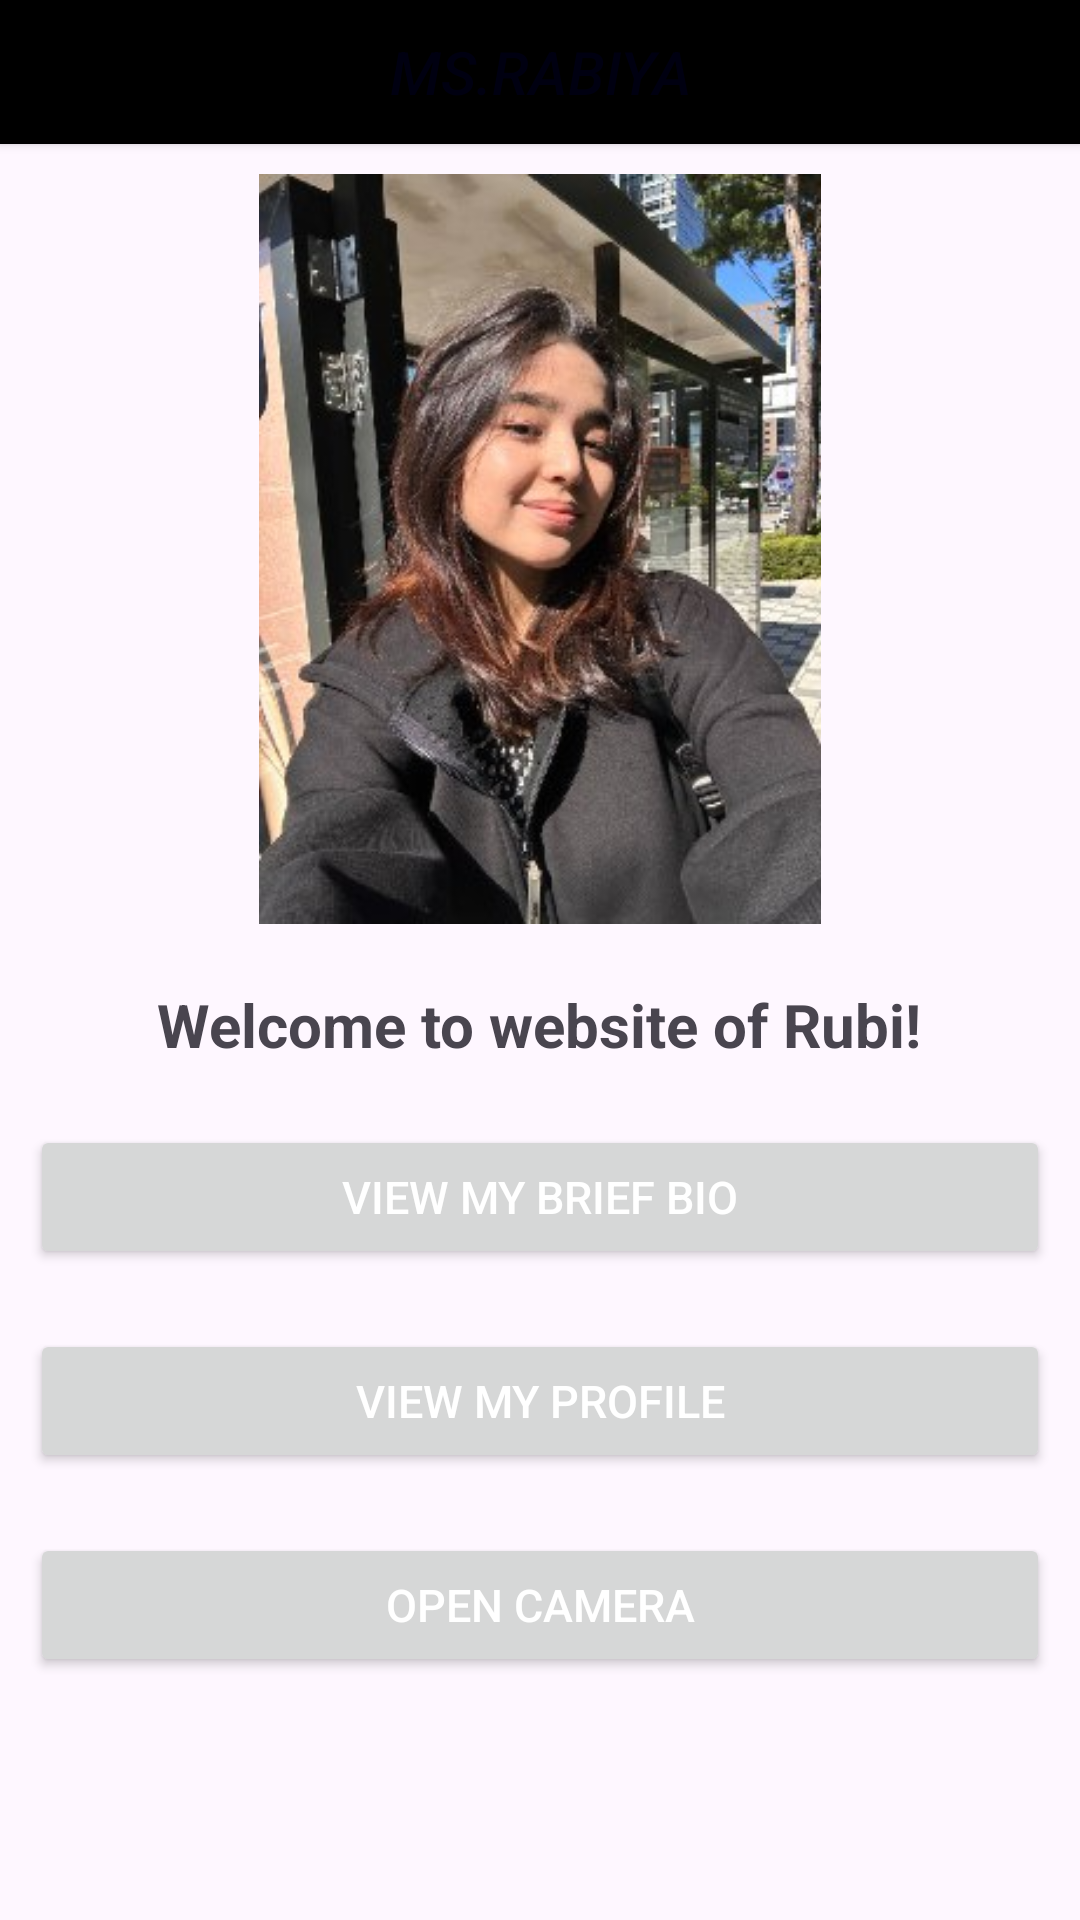

The Android layout XML behind this screen, and the referenced resources:
<!-- AndroidManifest.xml: application theme Theme.Rubi_09Feb2 -->
<!-- res/layout/activity_main.xml -->
<?xml version="1.0" encoding="utf-8"?>
<LinearLayout xmlns:android="http://schemas.android.com/apk/res/android"
    xmlns:app="http://schemas.android.com/apk/res-auto"
    xmlns:tools="http://schemas.android.com/tools"
    android:layout_width="match_parent"
    android:layout_height="match_parent"
    android:orientation="vertical"
    tools:context=".MainActivity">


    <Button
        android:id="@+id/button1"
        android:layout_width="match_parent"
        android:layout_height="wrap_content"
        android:background="@color/black"
        android:textStyle="italic"
        android:textSize="20dp"
        android:textColor="#001"
        android:text="Ms.Rabiya" />


    <ImageView
        android:id="@+id/imageView"
        android:layout_width="300dp"
        android:layout_height="250dp"
        android:layout_gravity="center"
        android:layout_margin="10dp"
        android:src="@drawable/rubi"/>


    <TextView
        android:layout_width="wrap_content"
        android:layout_height="wrap_content"
        android:layout_gravity="center"
        android:layout_margin="10dp"
        android:text="Welcome to website of Rubi!"
        android:textAlignment="center"
        android:textSize="20dp"
        android:textStyle="bold" />


    <Button
        android:id="@+id/button2"
        android:layout_width="match_parent"
        android:layout_height="wrap_content"
        android:layout_gravity="center"
        android:layout_margin="10dp"
        android:textSize="15dp"
        android:textColor="@color/white"
        android:text="VIEW MY BRIEF BIO" />

    <Button
        android:id="@+id/button3"
        android:layout_width="match_parent"
        android:layout_height="wrap_content"
        android:layout_gravity="center"
        android:layout_margin="10dp"
        android:textSize="15dp"
        android:textColor="@color/white"
        android:text="VIEW MY PROFILE" />



    <Button
        android:id="@+id/button4"
        android:layout_width="match_parent"
        android:layout_height="wrap_content"
        android:layout_gravity="center"
        android:layout_margin="10dp"
        android:textSize="15dp"
        android:textColor="@color/white"
        android:text="OPEN CAMERA" />

</LinearLayout>
<!-- resources referenced by this layout -->
<resources>
  <!-- drawable rubi: png bitmap (drawable, 29091 bytes) -->
  <style name="Theme.Rubi_09Feb2" parent="Base.Theme.Rubi_09Feb2" />
  <style name="Base.Theme.Rubi_09Feb2" parent="Theme.Material3.DayNight.NoActionBar">
          
          
      </style>
  <!-- not gathered from this repository: default colours our renderer supplied (Android Studio template values) -->
  <color name="black">#FF000000</color>
  <color name="white">#FFFFFFFF</color>
</resources>
